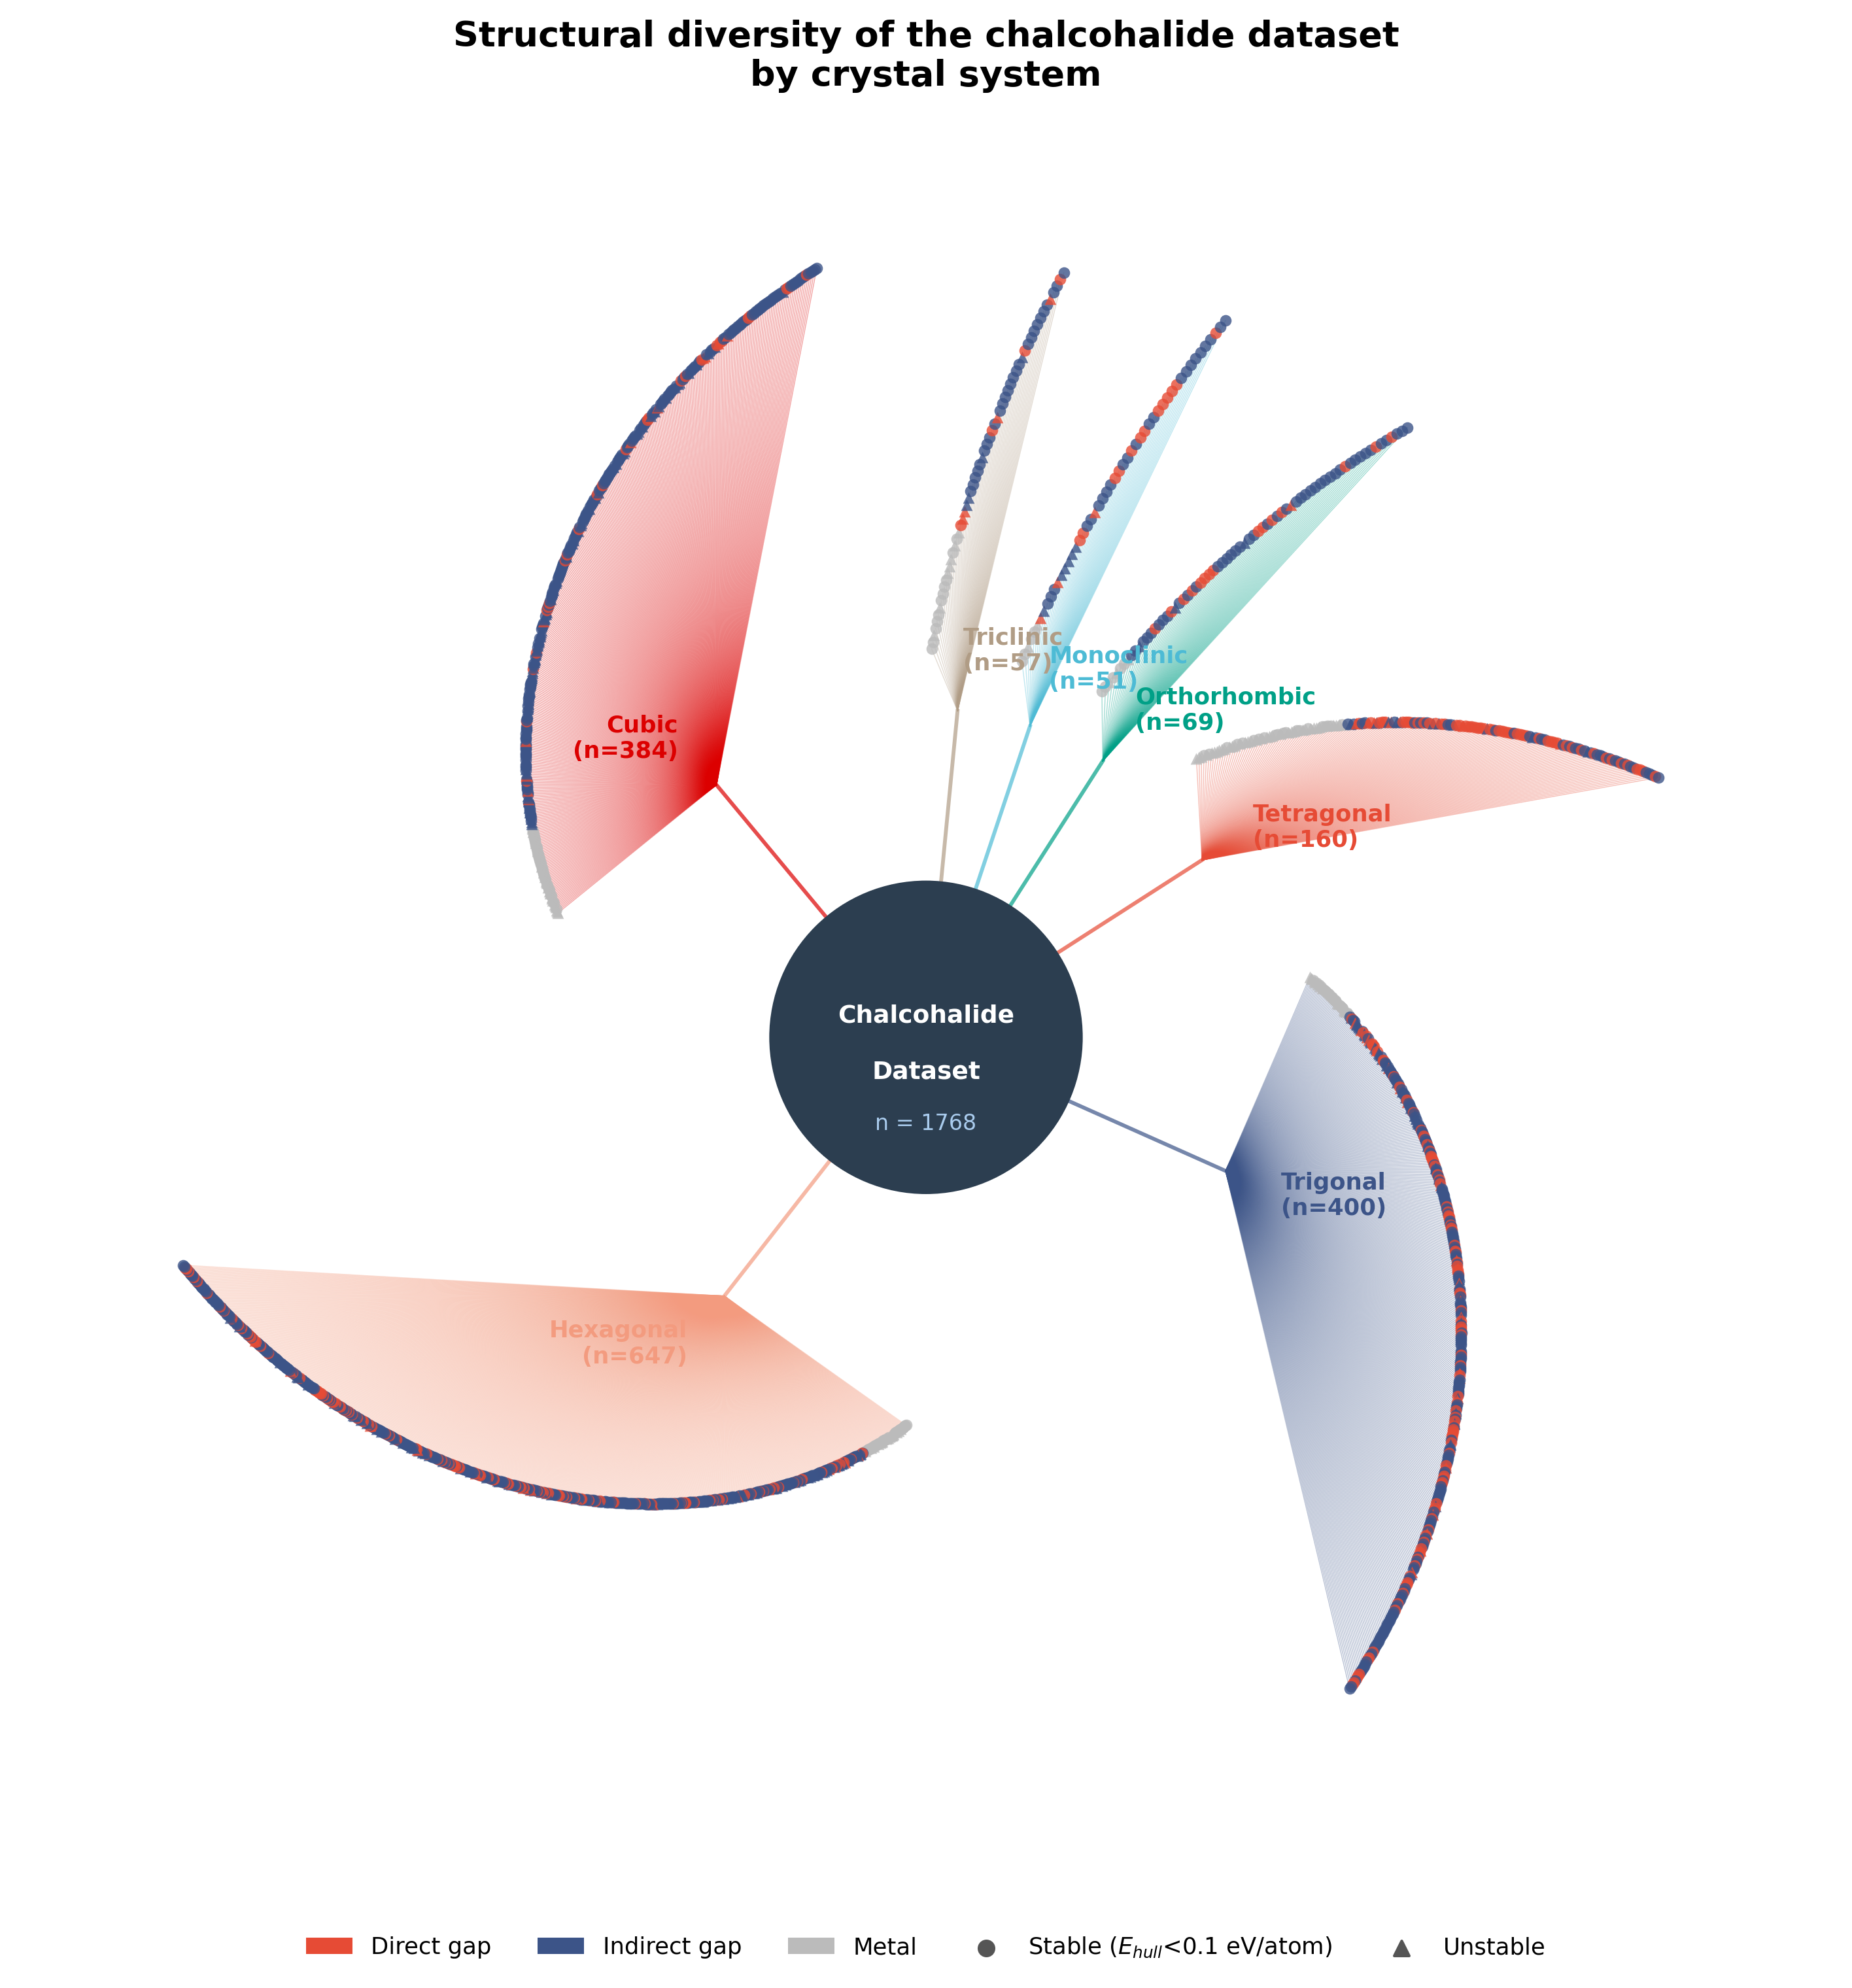

The script that saved this image:
#!/usr/bin/env python3
"""Radial tree: crystal system → individual materials coloured by gap type."""
import pickle, warnings
warnings.filterwarnings("ignore")

import numpy as np
import matplotlib.pyplot as plt
import matplotlib.patches as mpatches
from matplotlib.patches import FancyArrowPatch
from collections import defaultdict

BASE = "/path/to/Dual-backbone-Graph-Fusion-Network"
PKL  = f"{BASE}/classical_ml_baseline/features.pkl"
OUT  = f"{BASE}/classical_ml_baseline/radial_crystal_system.png"

# ── Load ──────────────────────────────────────────────────────────────────────
with open(PKL, "rb") as f:
    d = pickle.load(f)

X    = d["X"]
cols = d["cols"]
bg   = d["bg"]
gt   = d["gt"]    # 0=Direct 1=Indirect 2=Metal
eh   = d["eh"]

cs_int = X[:, cols.index("crystal_system_int")].astype(int)

CS_MAP = {
    1: "Triclinic",
    2: "Monoclinic",
    3: "Orthorhombic",
    4: "Tetragonal",
    5: "Trigonal",
    6: "Hexagonal",
    7: "Cubic",
}
CS_ORDER = [1, 2, 3, 4, 5, 6, 7]

# ── Colours ───────────────────────────────────────────────────────────────────
GAP_COLOR = {
    0: "#E64B35",   # Direct   – red
    1: "#3C5488",   # Indirect – deep blue
    2: "#BBBBBB",   # Metal    – grey
}
CS_BRANCH_COLOR = {
    1: "#B09C85",
    2: "#4DBBD5",
    3: "#00A087",
    4: "#E64B35",
    5: "#3C5488",
    6: "#F39B7F",
    7: "#DC0000",
}

# ── Group materials by crystal system ─────────────────────────────────────────
groups = defaultdict(list)
for i, cs in enumerate(cs_int):
    groups[cs].append(i)

# ── Layout parameters ─────────────────────────────────────────────────────────
R_INNER   = 0.18   # radius of center circle (fraction of figure)
R_BRANCH  = 0.38   # length of main branch line
R_FAN_MIN = 0.45   # start of fan nodes
R_FAN_MAX = 0.90   # end of fan nodes
DOT_SIZE  = 18
LINE_LW   = 0.35
LINE_ALPHA = 0.35

fig, ax = plt.subplots(figsize=(12, 12), facecolor="white")
ax.set_aspect("equal")
ax.axis("off")
ax.set_xlim(-1.05, 1.05)
ax.set_ylim(-1.05, 1.05)

# ── Sector angles: proportional to group size ─────────────────────────────────
counts   = [len(groups[cs]) for cs in CS_ORDER]
total    = sum(counts)
gap_deg  = 2.5                          # gap between sectors (degrees)
usable   = 360 - gap_deg * len(CS_ORDER)
sector_degs = [usable * c / total for c in counts]

# Starting angle (top, going clockwise ≡ counter-clockwise in math)
start = 90.0
sector_starts = []
for sd in sector_degs:
    sector_starts.append(start)
    start -= (sd + gap_deg)

# ── Draw center circle ────────────────────────────────────────────────────────
center_circle = plt.Circle((0, 0), R_INNER, color="#2C3E50", zorder=5)
ax.add_patch(center_circle)
ax.text(0, 0.025, "Chalcohalide", ha="center", va="center",
        fontsize=9, fontweight="bold", color="white", zorder=6)
ax.text(0, -0.04, "Dataset", ha="center", va="center",
        fontsize=9, fontweight="bold", color="white", zorder=6)
ax.text(0, -0.10, f"n = {total}", ha="center", va="center",
        fontsize=8, color="#AACCEE", zorder=6)

# ── Draw each crystal system sector ───────────────────────────────────────────
for idx, cs in enumerate(CS_ORDER):
    idxs  = groups[cs]
    n     = len(idxs)
    if n == 0:
        continue

    s_deg = sector_starts[idx]
    w_deg = sector_degs[idx]
    mid_deg = s_deg - w_deg / 2          # sector midpoint angle
    mid_rad = np.deg2rad(mid_deg)

    bc = CS_BRANCH_COLOR[cs]

    # Main branch line (center → branch tip)
    bx = R_BRANCH * np.cos(mid_rad)
    by = R_BRANCH * np.sin(mid_rad)
    ax.plot([0, bx], [0, by], color=bc, lw=1.4, alpha=0.7, zorder=2)

    # Crystal system label (just beyond branch tip)
    lx = (R_BRANCH + 0.07) * np.cos(mid_rad)
    ly = (R_BRANCH + 0.07) * np.sin(mid_rad)
    ha = "left" if np.cos(mid_rad) >= 0 else "right"
    ax.text(lx, ly, f"{CS_MAP[cs]}\n(n={n})",
            ha=ha, va="center", fontsize=8.5, fontweight="bold",
            color=bc, zorder=6)

    # Fan out individual materials
    if n == 1:
        angles = [mid_deg]
    else:
        fan_half = min(w_deg / 2 * 0.85, 35)
        angles = np.linspace(mid_deg + fan_half, mid_deg - fan_half, n)

    # Sort by bandgap for visual ordering
    order = np.argsort(bg[idxs])
    sorted_idxs = [idxs[o] for o in order]

    for j, (angle, mat_i) in enumerate(zip(angles, sorted_idxs)):
        # Stagger radius slightly for dense groups
        r = R_FAN_MIN + (R_FAN_MAX - R_FAN_MIN) * (j / max(n - 1, 1))
        ar = np.deg2rad(angle)
        mx = r * np.cos(ar)
        my = r * np.sin(ar)

        # Thin line from branch base to material
        ax.plot([bx, mx], [by, my],
                color=bc, lw=LINE_LW, alpha=LINE_ALPHA, zorder=1)

        # Material dot
        mc = GAP_COLOR[gt[mat_i]]
        stable = eh[mat_i] < 0.1
        marker = "o" if stable else "^"
        ax.scatter(mx, my, s=DOT_SIZE, c=mc, marker=marker,
                   alpha=0.80, linewidths=0, zorder=3)

# ── Legend ────────────────────────────────────────────────────────────────────
legend_handles = [
    mpatches.Patch(facecolor=GAP_COLOR[0], edgecolor="none", label=f"Direct gap"),
    mpatches.Patch(facecolor=GAP_COLOR[1], edgecolor="none", label=f"Indirect gap"),
    mpatches.Patch(facecolor=GAP_COLOR[2], edgecolor="none", label=f"Metal"),
    plt.scatter([], [], marker="o",  color="#555", s=30, label="Stable ($E_{hull}$<0.1 eV/atom)"),
    plt.scatter([], [], marker="^",  color="#555", s=30, label="Unstable"),
]
ax.legend(handles=legend_handles, loc="lower center",
          bbox_to_anchor=(0.5, -0.02), ncol=5,
          fontsize=8.5, frameon=False)

ax.set_title("Structural diversity of the chalcohalide dataset\nby crystal system",
             fontsize=13, fontweight="bold", pad=10, y=1.01)

fig.savefig(OUT, dpi=300, bbox_inches="tight", facecolor="white")
print(f"Saved → {OUT}")

# ── Stats ─────────────────────────────────────────────────────────────────────
for cs in CS_ORDER:
    n = len(groups[cs])
    print(f"  {CS_MAP[cs]:<14}: {n:>4}  ({100*n/total:.1f}%)")
